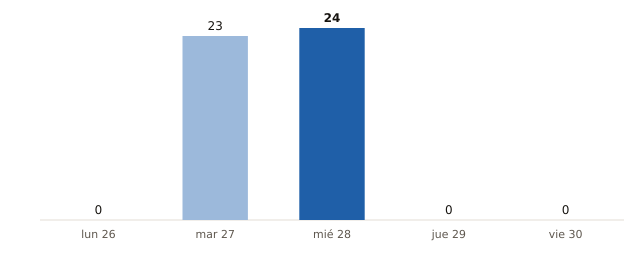

The data file committed next to this chart (first rows):
fecha, municipios_prob_90_o_mas
2026-10-26, 0
2026-10-27, 23
2026-10-28, 24
2026-10-29, 0
2026-10-30, 0
